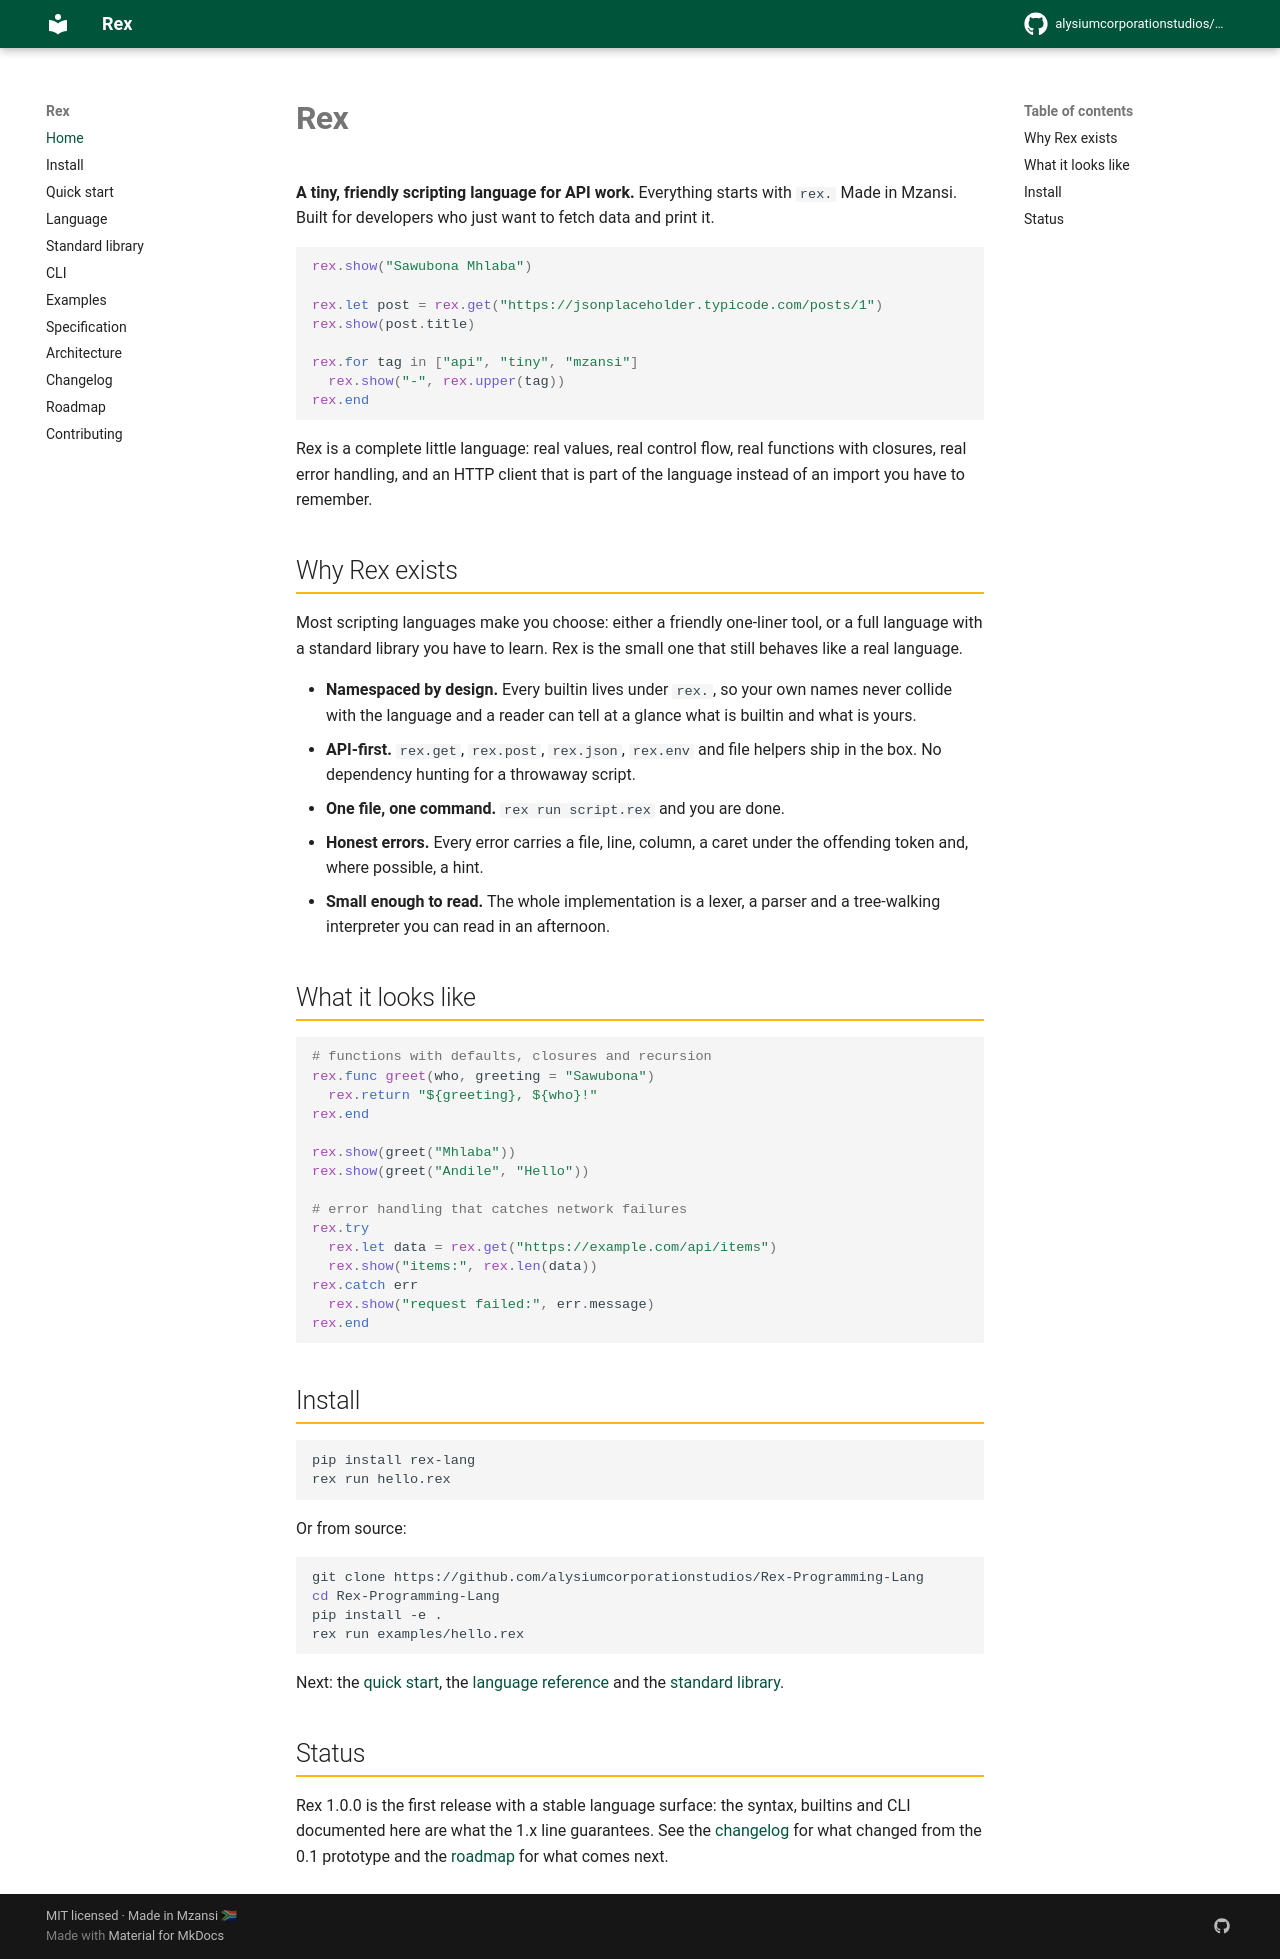

repository: alysiumcorporationstudios/Rex-Programming-Lang · page: index.html · generator: mkdocs

# Rex

**A tiny, friendly scripting language for API work.** Everything starts with `rex.`
Made in Mzansi. Built for developers who just want to fetch data and print it.

```rex
rex.show("Sawubona Mhlaba")

rex.let post = rex.get("https://jsonplaceholder.typicode.com/posts/1")
rex.show(post.title)

rex.for tag in ["api", "tiny", "mzansi"]
  rex.show("-", rex.upper(tag))
rex.end
```

Rex is a complete little language: real values, real control flow, real
functions with closures, real error handling, and an HTTP client that is part of
the language instead of an import you have to remember.

## Why Rex exists

Most scripting languages make you choose: either a friendly one-liner tool, or a
full language with a standard library you have to learn. Rex is the small one
that still behaves like a real language.

- **Namespaced by design.** Every builtin lives under `rex.`, so your own names
  never collide with the language and a reader can tell at a glance what is
  builtin and what is yours.
- **API-first.** `rex.get`, `rex.post`, `rex.json`, `rex.env` and file helpers
  ship in the box. No dependency hunting for a throwaway script.
- **One file, one command.** `rex run script.rex` and you are done.
- **Honest errors.** Every error carries a file, line, column, a caret under the
  offending token and, where possible, a hint.
- **Small enough to read.** The whole implementation is a lexer, a parser and a
  tree-walking interpreter you can read in an afternoon.

## What it looks like

```rex
# functions with defaults, closures and recursion
rex.func greet(who, greeting = "Sawubona")
  rex.return "${greeting}, ${who}!"
rex.end

rex.show(greet("Mhlaba"))
rex.show(greet("Andile", "Hello"))

# error handling that catches network failures
rex.try
  rex.let data = rex.get("https://example.com/api/items")
  rex.show("items:", rex.len(data))
rex.catch err
  rex.show("request failed:", err.message)
rex.end
```

## Install

```bash
pip install rex-lang
rex run hello.rex
```

Or from source:

```bash
git clone https://github.com/alysiumcorporationstudios/Rex-Programming-Lang
cd Rex-Programming-Lang
pip install -e .
rex run examples/hello.rex
```

Next: the [quick start](quickstart.md), the [language reference](language.md) and
the [standard library](stdlib.md).

## Status

Rex 1.0.0 is the first release with a stable language surface: the syntax,
builtins and CLI documented here are what the 1.x line guarantees. See the
[changelog](changelog.md) for what changed from the 0.1 prototype and the
[roadmap](roadmap.md) for what comes next.
